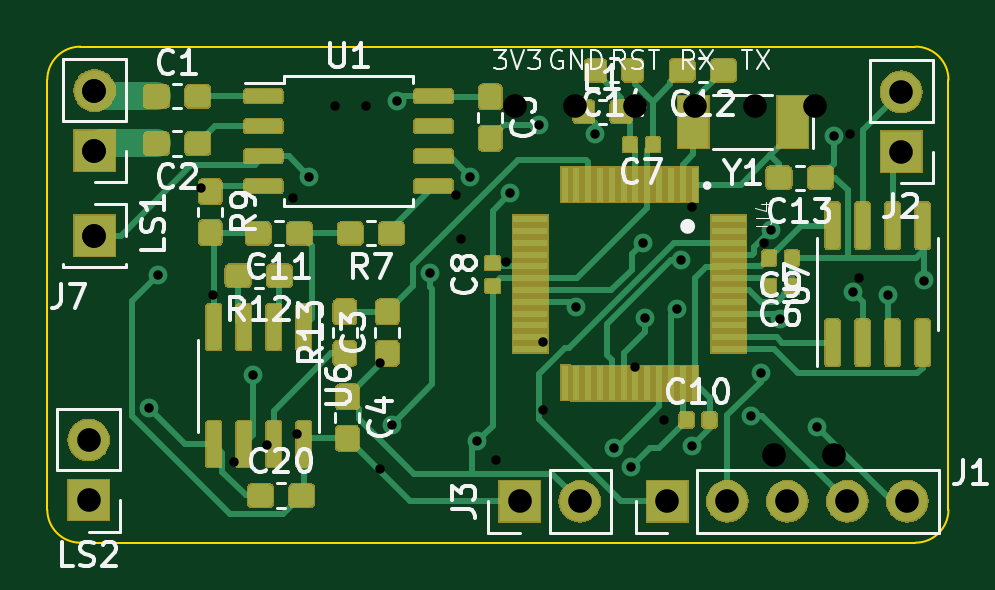
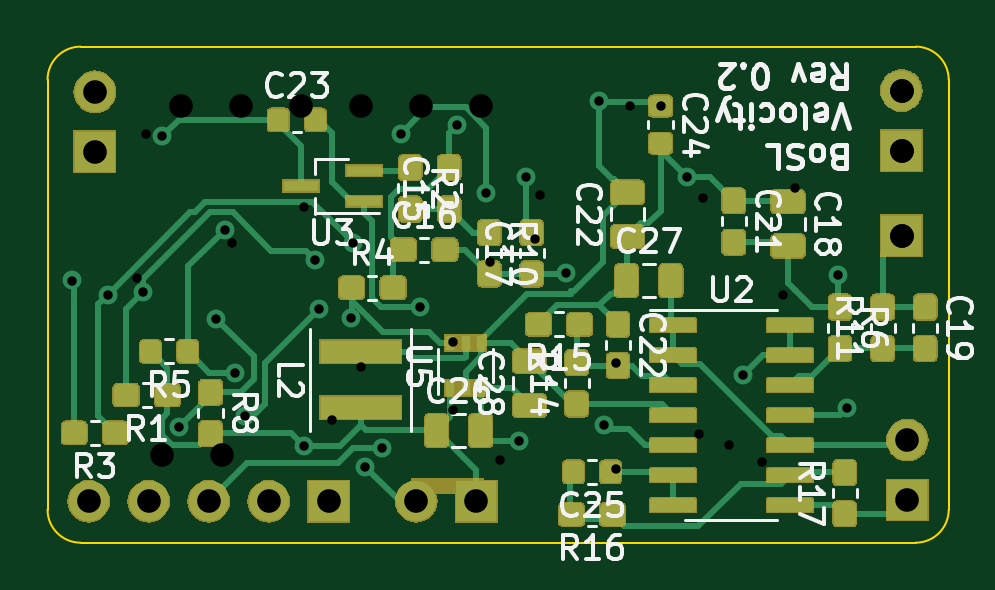
Circuit board: 14 layer files. Board 38.2 x 21.0 mm.
- bottom_copper: Heterodyne-B_Cu.gbr (136094 bytes)
- bottom_mask: Heterodyne-B_Mask.gbr (78871 bytes)
- paste: Heterodyne-B_Paste.gbr (123361 bytes)
- bottom_silk: Heterodyne-B_SilkS.gbr (35065 bytes)
- outline: Heterodyne-Edge_Cuts.gbr (977 bytes)
- top_copper: Heterodyne-F_Cu.gbr (129963 bytes)
- top_mask: Heterodyne-F_Mask.gbr (74531 bytes)
- paste: Heterodyne-F_Paste.gbr (117146 bytes)
- top_silk: Heterodyne-F_SilkS.gbr (29093 bytes)
- inner_copper: Heterodyne-In1_Cu.gbr (48865 bytes)
- inner_copper: Heterodyne-In2_Cu.gbr (50565 bytes)
- drill: Heterodyne-NPTH.drl (274 bytes)
- drill: Heterodyne-PTH.drl (977 bytes)
- drill: Heterodyne.drl (783 bytes)

=== bottom_copper: Heterodyne-B_Cu.gbr (136094 bytes, source omitted) ===
=== bottom_mask: Heterodyne-B_Mask.gbr (78871 bytes, source omitted) ===
=== paste: Heterodyne-B_Paste.gbr (123361 bytes, source omitted) ===
=== bottom_silk: Heterodyne-B_SilkS.gbr (35065 bytes, source omitted) ===
=== outline: Heterodyne-Edge_Cuts.gbr ===
G04 #@! TF.GenerationSoftware,KiCad,Pcbnew,(5.1.2)-2*
G04 #@! TF.CreationDate,2020-05-20T23:18:15+10:00*
G04 #@! TF.ProjectId,Heterodyne,48657465-726f-4647-996e-652e6b696361,rev?*
G04 #@! TF.SameCoordinates,Original*
G04 #@! TF.FileFunction,Profile,NP*
%FSLAX46Y46*%
G04 Gerber Fmt 4.6, Leading zero omitted, Abs format (unit mm)*
G04 Created by KiCad (PCBNEW (5.1.2)-2) date 2020-05-20 23:18:15*
%MOMM*%
%LPD*%
G04 APERTURE LIST*
%ADD10C,0.100000*%
G04 APERTURE END LIST*
D10*
X103500000Y-48400000D02*
G75*
G02X104900000Y-47000000I1400000J0D01*
G01*
X104900000Y-68000000D02*
G75*
G02X103500000Y-66600000I0J1400000D01*
G01*
X141650000Y-66600000D02*
G75*
G02X140250000Y-68000000I-1400000J0D01*
G01*
X140250000Y-47000000D02*
G75*
G02X141650000Y-48400000I0J-1400000D01*
G01*
X103500000Y-66600000D02*
X103500000Y-48400000D01*
X140250000Y-68000000D02*
X104900000Y-68000000D01*
X141650000Y-48400000D02*
X141650000Y-66600000D01*
X104900000Y-47000000D02*
X140250000Y-47000000D01*
M02*

=== top_copper: Heterodyne-F_Cu.gbr (129963 bytes, source omitted) ===
=== top_mask: Heterodyne-F_Mask.gbr (74531 bytes, source omitted) ===
=== paste: Heterodyne-F_Paste.gbr (117146 bytes, source omitted) ===
=== top_silk: Heterodyne-F_SilkS.gbr (29093 bytes, source omitted) ===
=== inner_copper: Heterodyne-In1_Cu.gbr (48865 bytes, source omitted) ===
=== inner_copper: Heterodyne-In2_Cu.gbr (50565 bytes, source omitted) ===
=== drill: Heterodyne-NPTH.drl ===
M48
; DRILL file {KiCad (5.1.2)-2} date 20/05/2020 11:18:13 PM
; FORMAT={-:-/ absolute / inch / decimal}
; #@! TF.CreationDate,2020-05-20T23:18:13+10:00
; #@! TF.GenerationSoftware,Kicad,Pcbnew,(5.1.2)-2
; #@! TF.FileFunction,NonPlated,1,4,NPTH
FMAT,2
INCH
%
G90
G05
T0
M30

=== drill: Heterodyne-PTH.drl ===
M48
; DRILL file {KiCad (5.1.2)-2} date 20/05/2020 11:18:13 PM
; FORMAT={-:-/ absolute / inch / decimal}
; #@! TF.CreationDate,2020-05-20T23:18:13+10:00
; #@! TF.GenerationSoftware,Kicad,Pcbnew,(5.1.2)-2
; #@! TF.FileFunction,Plated,1,4,PTH
FMAT,2
INCH
T1C0.0157
T2C0.0394
%
G90
G05
T1
X4.2441Y-2.4528
X4.2598Y-2.2303
X4.4173Y-2.3976
X4.5118Y-2.0669
X4.6496Y-2.4803
X4.6575Y-1.9409
X4.7126Y-2.2283
X4.7795Y-2.0669
X4.7913Y-2.5079
X4.8465Y-2.0945
X4.8937Y-1.9803
X4.9567Y-2.2844
X4.9882Y-1.9961
X5.0197Y-2.5187
X5.0477Y-2.5507
X5.0669Y-2.1772
X5.0709Y-2.3031
X5.125Y-2.2874
X5.1303Y-2.2061
X5.1496Y-2.5157
X5.248Y-2.4665
X5.2638Y-2.3937
X5.2816Y-2.1552
X5.2953Y-2.3037
X5.3583Y-2.4843
X5.3858Y-2.0
X5.4173Y-2.2598
X5.4764Y-2.2638
X5.5354Y-2.2402
T2
X4.8622Y-2.6083
X4.9622Y-2.6083
X5.1083Y-2.6083
X5.2083Y-2.6083
X5.3083Y-2.6083
X5.4083Y-2.6083
X5.5083Y-2.6083
X4.1437Y-2.5063
X4.1437Y-2.6063
X5.498Y-1.9256
X5.498Y-2.0256
X4.1535Y-2.1654
X4.1535Y-1.9236
X4.1535Y-2.0236
T0
M30

=== drill: Heterodyne.drl ===
M48
; DRILL file {KiCad (5.1.5)-3} date 2020/07/02 11:34:47
; FORMAT={-:-/ absolute / inch / decimal}
; #@! TF.CreationDate,2020-07-02T11:34:47+10:00
; #@! TF.GenerationSoftware,Kicad,Pcbnew,(5.1.5)-3
FMAT,2
INCH
T1C0.0157
T2C0.0394
%
G90
G05
T1
X4.3307Y-2.0866
X4.3504Y-2.2638
X4.3858Y-2.5433
X4.4409Y-2.5148
X4.4843Y-2.1024
X4.4904Y-2.4968
X4.5551Y-1.9488
X4.6063Y-1.9488
X4.6299Y-2.378
X4.6299Y-2.5551
X4.7559Y-2.0984
X4.7651Y-2.1706
X4.8228Y-2.5394
X4.8386Y-2.2087
X4.9016Y-2.3425
X4.9016Y-2.4567
X5.0551Y-2.3839
X5.1024Y-2.4724
X5.1496Y-2.1181
X5.2687Y-2.1781
X5.4134Y-1.9961
X5.4281Y-2.2362
T2
X4.8551Y-1.9488
X4.9551Y-1.9488
X5.0551Y-1.9488
X5.1551Y-1.9488
X5.2551Y-1.9488
X5.3551Y-1.9488
X4.1535Y-1.9236
X4.1535Y-2.0236
X5.2858Y-2.5315
X5.3858Y-2.5315
X4.1535Y-2.1654
T0
M30

